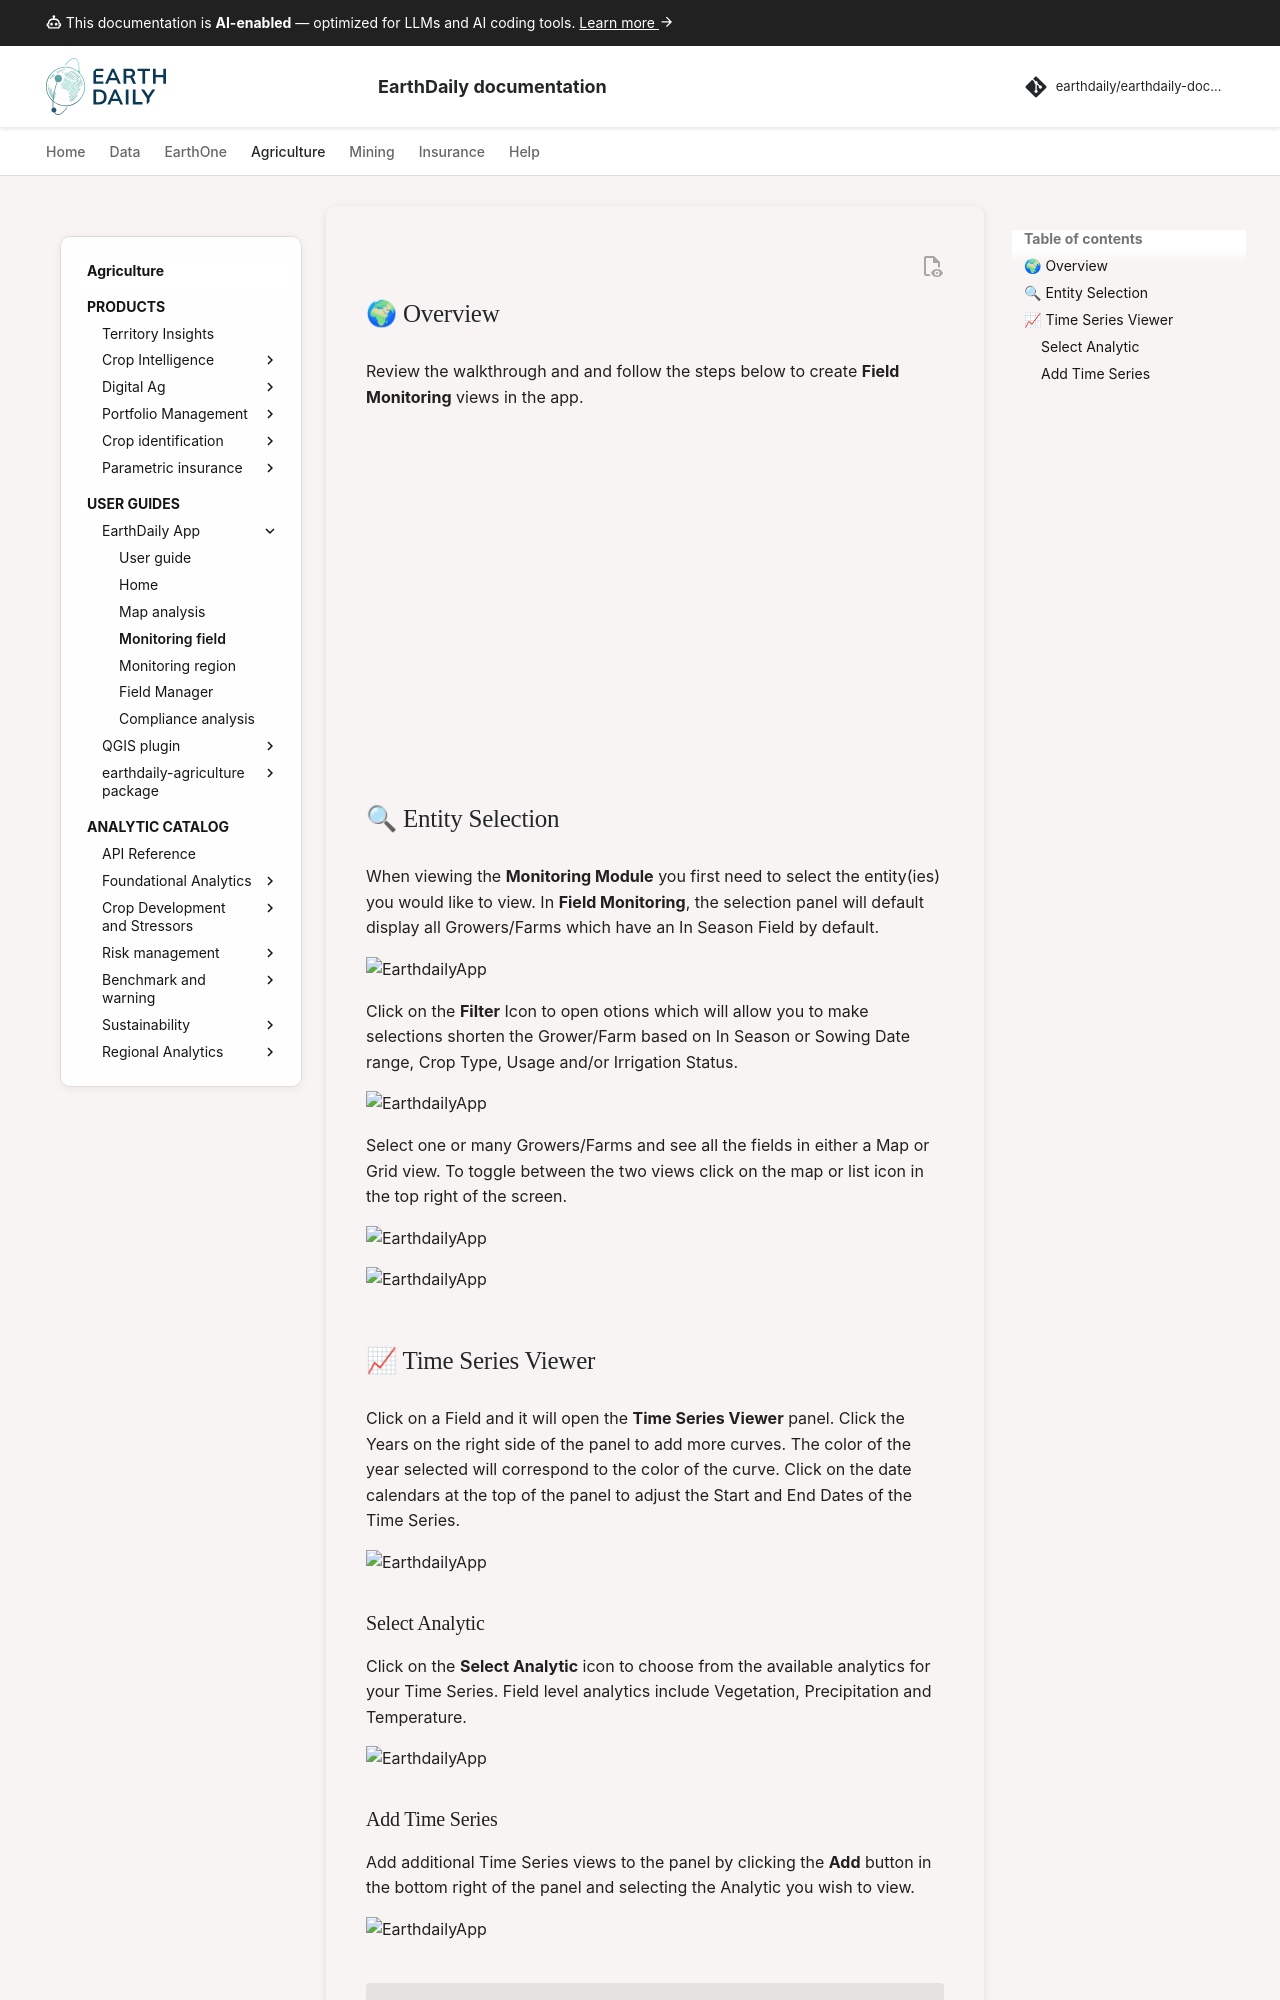

repository: earthdaily/earthdaily-documentation · page: agro/app/en-us/03. Monitoring - Field/index.html · generator: mkdocs

# Monitoring - Field


## 🔍 Entity Selection

When viewing the **Monitoring Module** you first need to select the entity(ies) you would like to view. In **Field Monitoring**, the selection panel will default display all Growers/Farms which have an In Season Field by default.

![EarthdailyApp](../images/FES_images/Mon_Grower_List_Map.jpg)

Click on the **Filter** Icon to open otions which will allow you to make selections shorten the Grower/Farm based on In Season or Sowing Date range, Crop Type, Usage and/or Irrigation Status.

![EarthdailyApp](../images/FES_images/Mon_Grower_List_Filter.jpg)

Select one or many Growers/Farms and see all the fields in either a Map or Grid view. To toggle between the two views click on the map or list icon in the top right of the screen.

![EarthdailyApp](../images/FES_images/Mon_Grower_Farm_Selection_Map.jpg)

![EarthdailyApp](../images/FES_images/Mon_Grower_Farm_Selection_Table.jpg)


## 📈 Time Series Viewer

Click on a Field and it will open the **Time Series Viewer** panel.  Click the Years on the right side of the panel to add more curves. The color of the year selected will correspond to the color of the curve. Click on the date calendars at the top of the panel to adjust the Start and End Dates of the Time Series.

![EarthdailyApp](../images/FES_images/Mon_Time_Series.jpg)

### Select Analytic

Click on the **Select Analytic** icon to choose from the available analytics for your Time Series.  Field level analytics include Vegetation, Precipitation and Temperature.

![EarthdailyApp](../images/FES_images/Mon_Time_Series_Select_Analytic.jpg)
